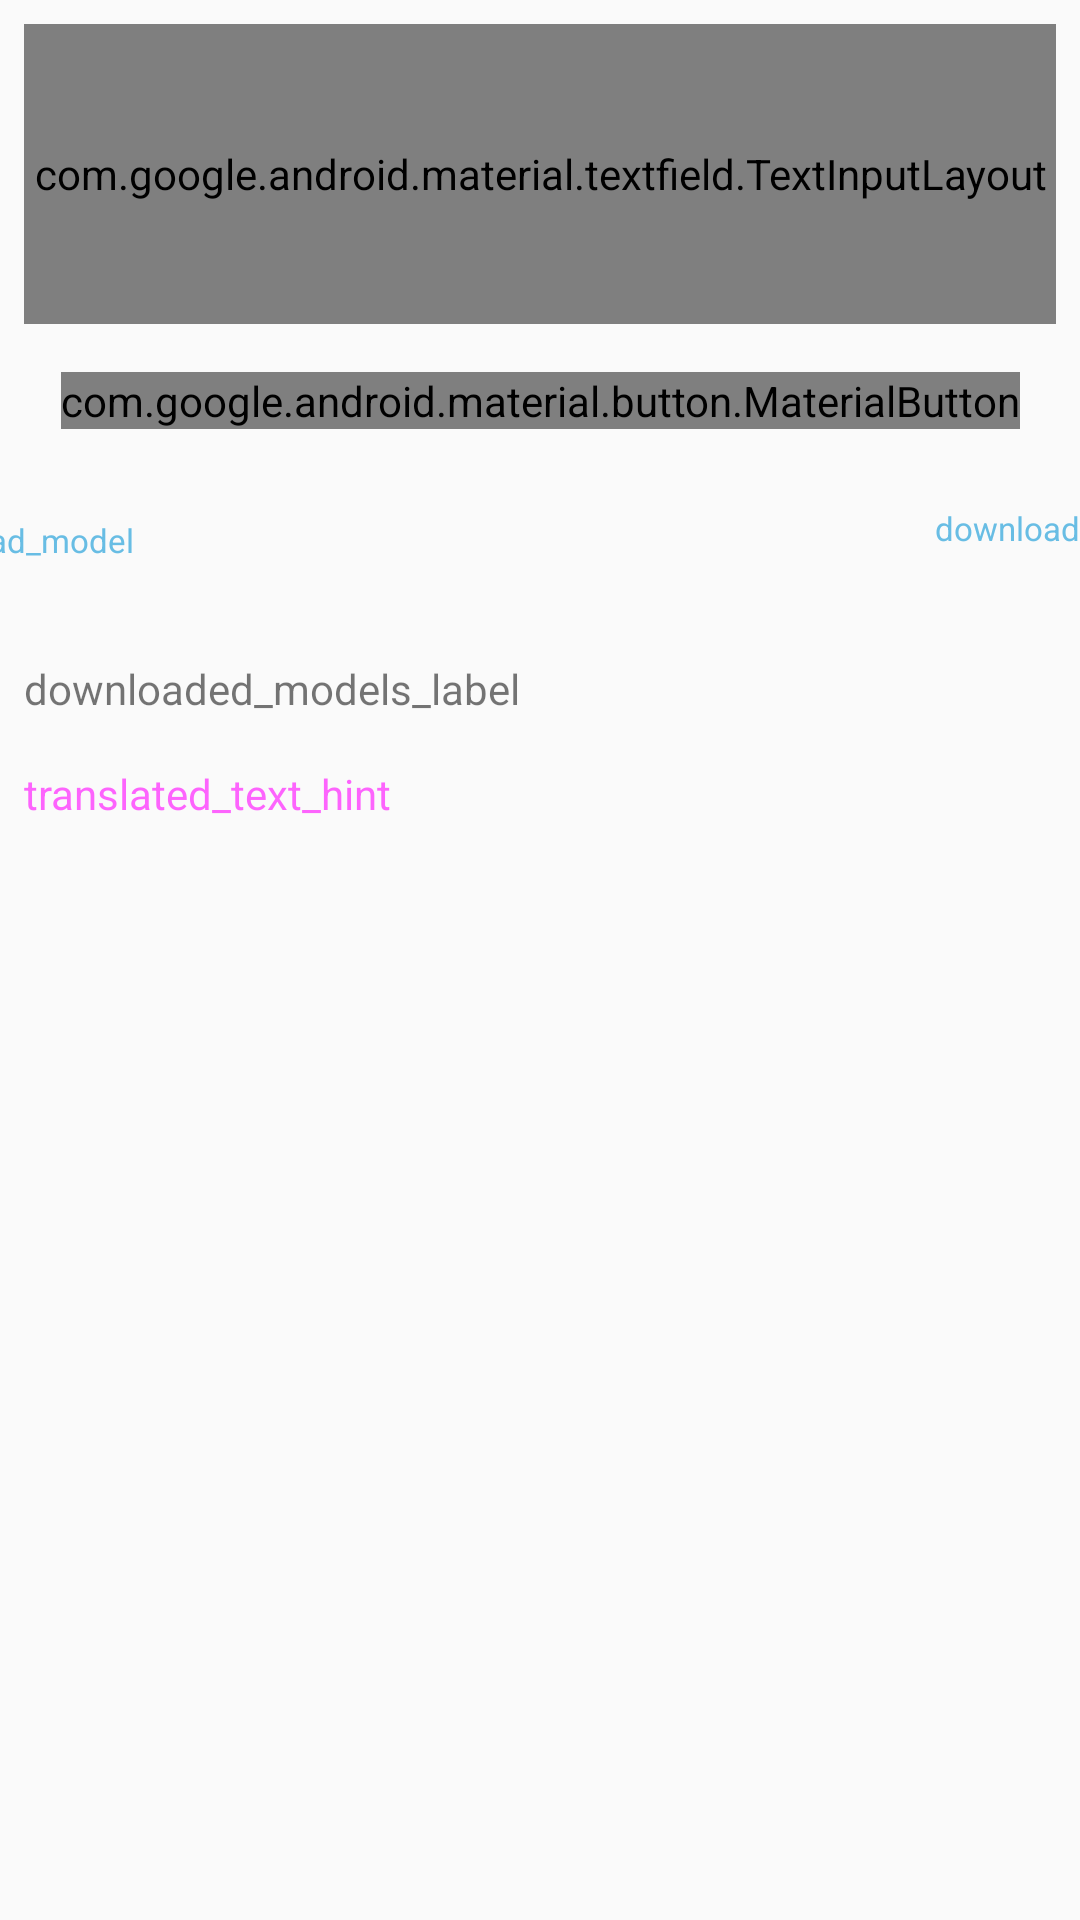

The Android layout XML behind this screen, and the referenced resources:
<!-- AndroidManifest.xml: application theme AppTheme -->
<!-- res/layout/test_translation.xml -->
<?xml version="1.0" encoding="utf-8"?>
<androidx.constraintlayout.widget.ConstraintLayout xmlns:android="http://schemas.android.com/apk/res/android"
    xmlns:app="http://schemas.android.com/apk/res-auto"
    xmlns:tools="http://schemas.android.com/tools"
    android:id="@+id/main"
    android:layout_width="match_parent"
    android:layout_height="match_parent">

    <com.google.android.material.textfield.TextInputLayout
        android:id="@+id/textInputLayout"
        style="@style/Widget.MaterialComponents.TextInputLayout.OutlinedBox"
        android:layout_width="match_parent"
        android:layout_height="100dp"
        android:layout_marginStart="8dp"
        android:layout_marginTop="8dp"
        android:layout_marginEnd="8dp"
        android:layout_marginBottom="8dp"
        android:inputType="textMultiLine"
        app:layout_constraintBottom_toTopOf="@+id/sourceLangSelector"
        app:layout_constraintEnd_toEndOf="parent"
        app:layout_constraintStart_toStartOf="parent"
        app:layout_constraintTop_toTopOf="parent">

        <com.google.android.material.textfield.TextInputEditText
            android:id="@+id/sourceText"
            android:layout_width="match_parent"
            android:layout_height="match_parent"
            android:gravity="top"
            android:hint="Source text" />
    </com.google.android.material.textfield.TextInputLayout>

    <Spinner
        android:id="@+id/sourceLangSelector"
        android:layout_width="0dp"
        android:layout_height="wrap_content"
        android:layout_marginStart="8dp"
        android:layout_marginTop="8dp"
        android:layout_marginEnd="8dp"
        android:layout_marginBottom="8dp"
        android:textAlignment="center"
        app:layout_constraintBottom_toTopOf="@id/buttonSyncSource"
        app:layout_constraintEnd_toStartOf="@id/buttonSwitchLang"
        app:layout_constraintStart_toStartOf="parent"
        app:layout_constraintTop_toBottomOf="@+id/textInputLayout" />

    <com.google.android.material.button.MaterialButton
        android:id="@+id/buttonSwitchLang"
        android:layout_width="wrap_content"
        android:layout_height="wrap_content"
        android:layout_marginStart="8dp"
        android:layout_marginEnd="8dp"
        android:text=""
        app:layout_constraintEnd_toStartOf="@+id/targetLangSelector"
        app:layout_constraintStart_toEndOf="@+id/sourceLangSelector"
        app:layout_constraintTop_toTopOf="@id/sourceLangSelector" />

    <Spinner
        android:id="@+id/targetLangSelector"
        android:layout_width="0dp"
        android:layout_height="wrap_content"
        android:layout_marginStart="8dp"
        android:layout_marginTop="8dp"
        android:layout_marginEnd="8dp"
        android:layout_marginBottom="8dp"
        android:textAlignment="center"
        app:layout_constraintBottom_toBottomOf="@id/sourceLangSelector"
        app:layout_constraintEnd_toEndOf="parent"
        app:layout_constraintStart_toEndOf="@id/buttonSwitchLang"
        app:layout_constraintTop_toTopOf="@id/sourceLangSelector" />

    <ToggleButton
        android:id="@+id/buttonSyncSource"
        style="@style/Widget.MaterialComponents.Button.TextButton"
        android:layout_width="126dp"
        android:layout_height="wrap_content"
        android:layout_marginStart="8dp"
        android:layout_marginEnd="16dp"
        android:layout_marginBottom="8dp"
        android:textOff="download_model"
        android:textOn="delete_model"
        android:textSize="11sp"
        app:layout_constraintBottom_toTopOf="@id/downloadedModels"
        app:layout_constraintEnd_toEndOf="@+id/sourceLangSelector"
        app:layout_constraintStart_toStartOf="@id/sourceLangSelector"
        app:layout_constraintTop_toBottomOf="@id/sourceLangSelector"
        android:layout_marginLeft="8dp"
        android:layout_marginRight="16dp" />

    <ToggleButton
        android:id="@+id/buttonSyncTarget"
        style="@style/Widget.MaterialComponents.Button.TextButton"
        android:layout_width="127dp"
        android:layout_height="wrap_content"
        android:layout_marginStart="8dp"
        android:layout_marginEnd="8dp"
        android:layout_marginBottom="8dp"
        android:textOff="download_model"
        android:textOn="delete_model"
        android:textSize="11sp"
        app:layout_constraintBottom_toBottomOf="@id/buttonSyncSource"
        app:layout_constraintEnd_toEndOf="@id/targetLangSelector"
        app:layout_constraintStart_toStartOf="@id/targetLangSelector"
        app:layout_constraintTop_toTopOf="@id/buttonSyncSource" />

    <TextView
        android:id="@+id/downloadedModels"
        android:layout_width="match_parent"
        android:layout_height="wrap_content"
        android:layout_marginStart="8dp"
        android:layout_marginTop="8dp"
        android:layout_marginEnd="8dp"
        android:layout_marginBottom="8dp"
        android:text="downloaded_models_label"
        app:layout_constraintBottom_toTopOf="@id/targetText"
        app:layout_constraintEnd_toEndOf="parent"
        app:layout_constraintStart_toStartOf="parent"
        app:layout_constraintTop_toBottomOf="@id/buttonSyncSource" />

    <TextView
        android:id="@+id/targetText"
        style="@style/Widget.MaterialComponents.TextInputLayout.OutlinedBox"
        android:layout_width="match_parent"
        android:layout_height="0dp"
        android:layout_marginStart="8dp"
        android:layout_marginTop="8dp"
        android:layout_marginEnd="8dp"
        android:layout_marginBottom="8dp"
        android:gravity="top"
        android:hint="translated_text_hint"
        app:layout_constraintBottom_toBottomOf="parent"
        app:layout_constraintEnd_toEndOf="parent"
        app:layout_constraintStart_toStartOf="parent"
        app:layout_constraintTop_toBottomOf="@id/downloadedModels" />

</androidx.constraintlayout.widget.ConstraintLayout>
<!-- resources referenced by this layout -->
<resources>
  <style name="AppTheme" parent="Theme.AppCompat.Light.NoActionBar">
          
          <item name="colorPrimary">@color/colorPrimary</item>
          <item name="colorPrimaryDark">@color/colorPrimaryDark</item>
          <item name="colorAccent">@color/colorAccent</item>
      </style>
  <color name="colorPrimary">#68BDE4</color>
  <color name="colorPrimaryDark">#2B8DB9</color>
  <color name="colorAccent">#FF8B0737</color>
</resources>
